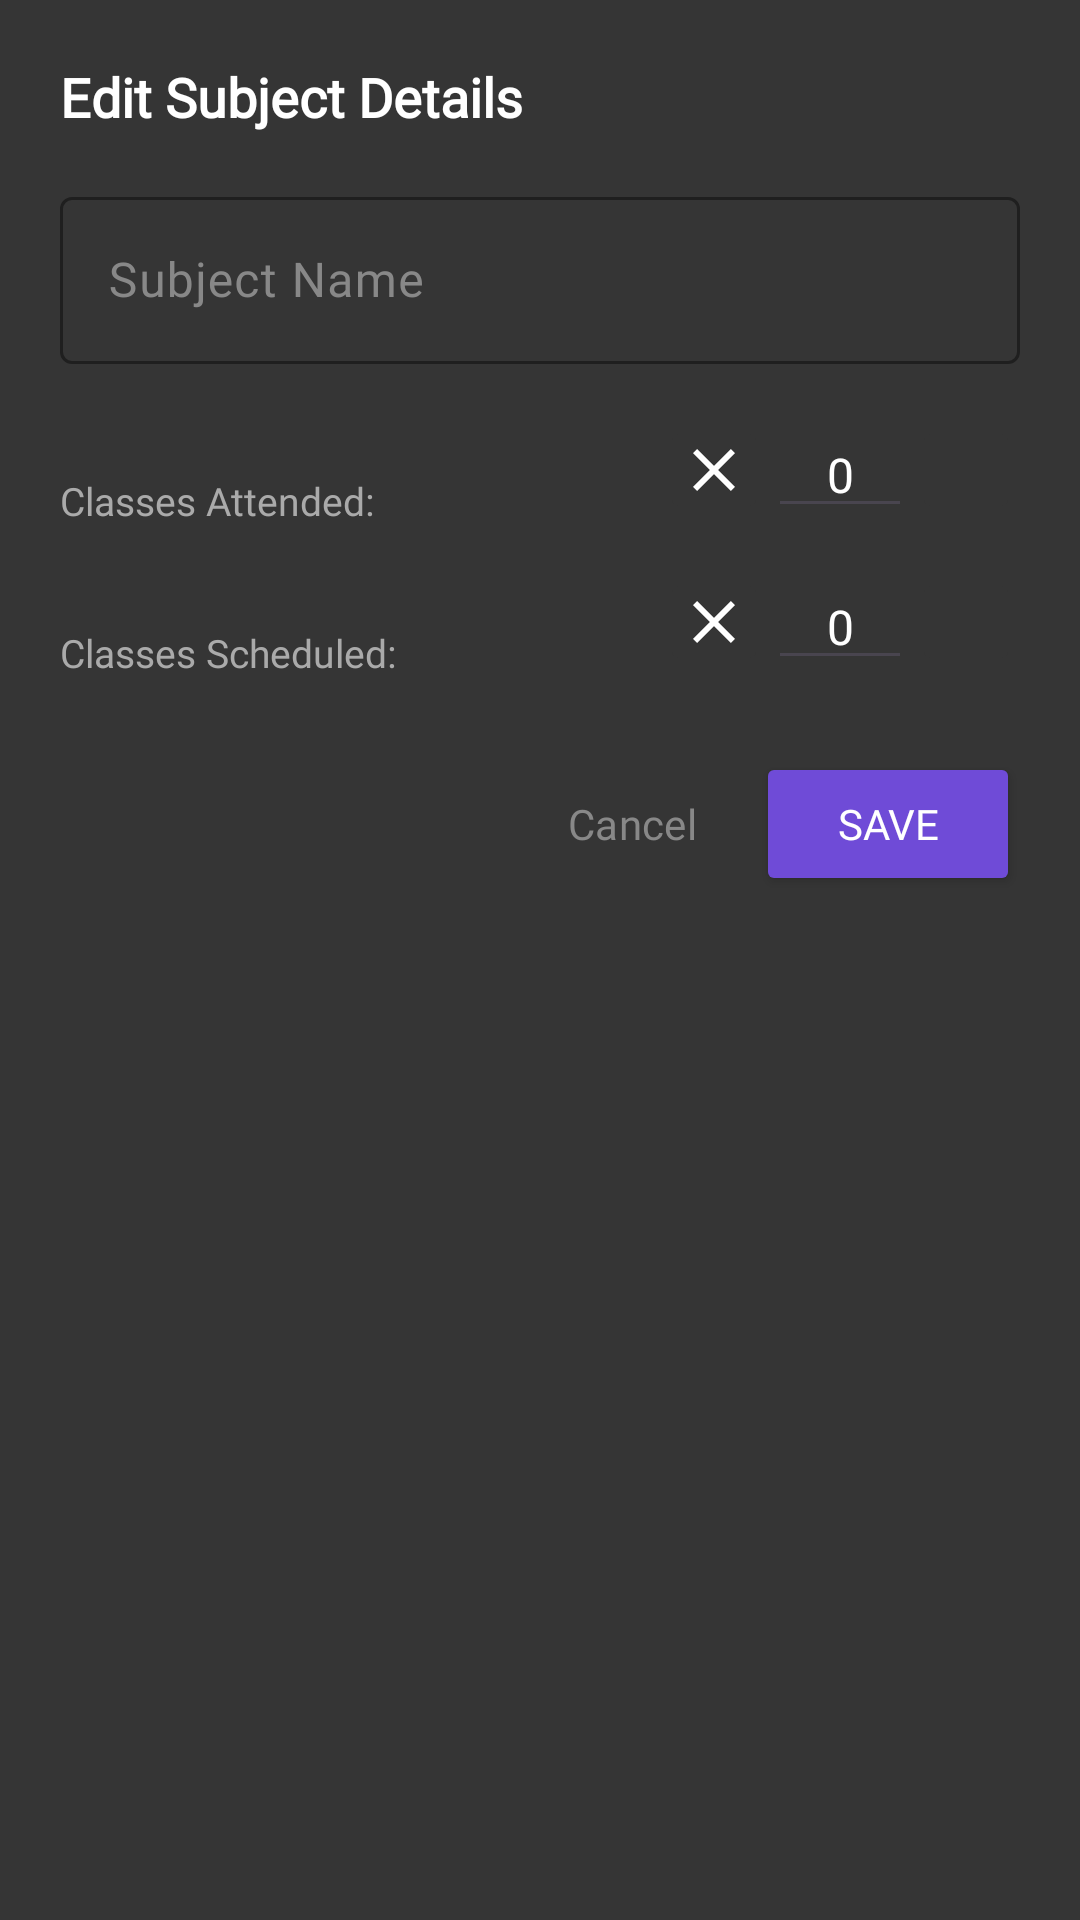

Reconstruct the res/layout file that produces this screen, plus the resources it refers to.
<!-- AndroidManifest.xml: application theme Theme.INSEES -->
<!-- res/layout/dialog_edit_attendance_subject.xml -->
<?xml version="1.0" encoding="utf-8"?>
<androidx.constraintlayout.widget.ConstraintLayout xmlns:android="http://schemas.android.com/apk/res/android"
    xmlns:app="http://schemas.android.com/apk/res-auto"
    android:layout_width="match_parent"
    android:layout_height="wrap_content"
    android:background="@color/darkGrey2"
    android:padding="20dp">

    <TextView
        android:id="@+id/tvTitle"
        android:layout_width="wrap_content"
        android:layout_height="wrap_content"
        android:fontFamily="@font/bevietnamprosemibold"
        android:text="Edit Subject Details"
        android:textColor="@color/white"
        android:textSize="18sp"
        android:textStyle="bold"
        app:layout_constraintStart_toStartOf="parent"
        app:layout_constraintTop_toTopOf="parent" />

    <com.google.android.material.textfield.TextInputLayout
        android:id="@+id/tilSubjectName"
        android:layout_width="match_parent"
        android:layout_height="wrap_content"
        android:layout_marginTop="16dp"
        android:hint="Subject Name"
        android:textColorHint="#888888"
        app:boxStrokeColor="@color/purpleblue"
        app:hintTextColor="@color/purpleblue"
        app:layout_constraintTop_toBottomOf="@id/tvTitle">

        <com.google.android.material.textfield.TextInputEditText
            android:id="@+id/etSubjectName"
            android:layout_width="match_parent"
            android:layout_height="wrap_content"
            android:fontFamily="@font/bevietnamprolight"
            android:inputType="textCapWords"
            android:textColor="@color/white" />
    </com.google.android.material.textfield.TextInputLayout>

    
    <TextView
        android:id="@+id/tvAttendedLabel"
        android:layout_width="wrap_content"
        android:layout_height="wrap_content"
        android:layout_marginTop="20dp"
        android:fontFamily="@font/bevietnamprolight"
        android:text="Classes Attended:"
        android:textColor="#AAAAAA"
        android:textSize="13sp"
        app:layout_constraintBottom_toBottomOf="@id/llAttendedStepper"
        app:layout_constraintStart_toStartOf="parent"
        app:layout_constraintTop_toTopOf="@id/llAttendedStepper" />

    <LinearLayout
        android:id="@+id/llAttendedStepper"
        android:layout_width="wrap_content"
        android:layout_height="wrap_content"
        android:layout_marginTop="16dp"
        android:gravity="center_vertical"
        android:orientation="horizontal"
        app:layout_constraintEnd_toEndOf="parent"
        app:layout_constraintTop_toBottomOf="@id/tilSubjectName">

        <ImageButton
            android:id="@+id/btnAttendedMinus"
            android:layout_width="36dp"
            android:layout_height="36dp"
            android:backgroundTint="@color/theme"
            android:src="@drawable/baseline_close_24"
            android:contentDescription="Minus"
            app:tint="@color/white" />

        <EditText
            android:id="@+id/etAttendedCount"
            android:layout_width="48dp"
            android:layout_height="wrap_content"
            android:fontFamily="@font/bevietnamprosemibold"
            android:gravity="center"
            android:inputType="number"
            android:text="0"
            android:textColor="@color/white"
            android:textSize="16sp" />

        <ImageButton
            android:id="@+id/btnAttendedPlus"
            android:layout_width="36dp"
            android:layout_height="36dp"
            android:backgroundTint="@color/theme"
            android:src="@drawable/baseline_add_box_24"
            android:contentDescription="Plus"
            app:tint="@color/white" />
    </LinearLayout>

    
    <TextView
        android:id="@+id/tvScheduledLabel"
        android:layout_width="wrap_content"
        android:layout_height="wrap_content"
        android:layout_marginTop="20dp"
        android:fontFamily="@font/bevietnamprolight"
        android:text="Classes Scheduled:"
        android:textColor="#AAAAAA"
        android:textSize="13sp"
        app:layout_constraintBottom_toBottomOf="@id/llScheduledStepper"
        app:layout_constraintStart_toStartOf="parent"
        app:layout_constraintTop_toTopOf="@id/llScheduledStepper" />

    <LinearLayout
        android:id="@+id/llScheduledStepper"
        android:layout_width="wrap_content"
        android:layout_height="wrap_content"
        android:layout_marginTop="12dp"
        android:gravity="center_vertical"
        android:orientation="horizontal"
        app:layout_constraintEnd_toEndOf="parent"
        app:layout_constraintTop_toBottomOf="@id/llAttendedStepper">

        <ImageButton
            android:id="@+id/btnScheduledMinus"
            android:layout_width="36dp"
            android:layout_height="36dp"
            android:backgroundTint="@color/theme"
            android:src="@drawable/baseline_close_24"
            android:contentDescription="Minus"
            app:tint="@color/white" />

        <EditText
            android:id="@+id/etScheduledCount"
            android:layout_width="48dp"
            android:layout_height="wrap_content"
            android:fontFamily="@font/bevietnamprosemibold"
            android:gravity="center"
            android:inputType="number"
            android:text="0"
            android:textColor="@color/white"
            android:textSize="16sp" />

        <ImageButton
            android:id="@+id/btnScheduledPlus"
            android:layout_width="36dp"
            android:layout_height="36dp"
            android:backgroundTint="@color/theme"
            android:src="@drawable/baseline_add_box_24"
            android:contentDescription="Plus"
            app:tint="@color/white" />
    </LinearLayout>

    
    <LinearLayout
        android:layout_width="match_parent"
        android:layout_height="wrap_content"
        android:layout_marginTop="24dp"
        android:gravity="end"
        android:orientation="horizontal"
        app:layout_constraintTop_toBottomOf="@id/llScheduledStepper">

        <Button
            android:id="@+id/btnCancel"
            style="?android:attr/buttonBarButtonStyle"
            android:layout_width="wrap_content"
            android:layout_height="wrap_content"
            android:fontFamily="@font/bevietnamprosemibold"
            android:text="Cancel"
            android:textColor="#888888" />

        <Button
            android:id="@+id/btnSave"
            android:layout_width="wrap_content"
            android:layout_height="wrap_content"
            android:layout_marginStart="8dp"
            android:backgroundTint="@color/purpleblue"
            android:fontFamily="@font/bevietnamprosemibold"
            android:text="Save"
            android:textColor="@color/white" />
    </LinearLayout>

</androidx.constraintlayout.widget.ConstraintLayout>
<!-- resources referenced by this layout -->
<resources>
  <color name="darkGrey2">#353535</color>
  <color name="purpleblue">#6F4BD7</color>
  <color name="theme">#353535</color>
  <color name="white">#FFFFFFFF</color>
  <!-- drawable baseline_close_24 (drawable) -->
  <vector android:height="24dp" android:tint="@color/theme"
      android:viewportHeight="24" android:viewportWidth="24"
      android:width="24dp" xmlns:android="http://schemas.android.com/apk/res/android">
      <path android:fillColor="@android:color/white" android:pathData="M19,6.41L17.59,5 12,10.59 6.41,5 5,6.41 10.59,12 5,17.59 6.41,19 12,13.41 17.59,19 19,17.59 13.41,12z"/>
  </vector>
  <style name="Theme.INSEES" parent="Base.Theme.INSEES" />
  <style name="Base.Theme.INSEES" parent="Theme.Material3.DayNight.NoActionBar">
          
          
          <item name="android:statusBarColor">@color/black</item>
          <item name="android:textColor">@color/white</item>
          <item name="android:windowIsTranslucent">true</item>
      </style>
  <color name="black">#FF000000</color>
</resources>
